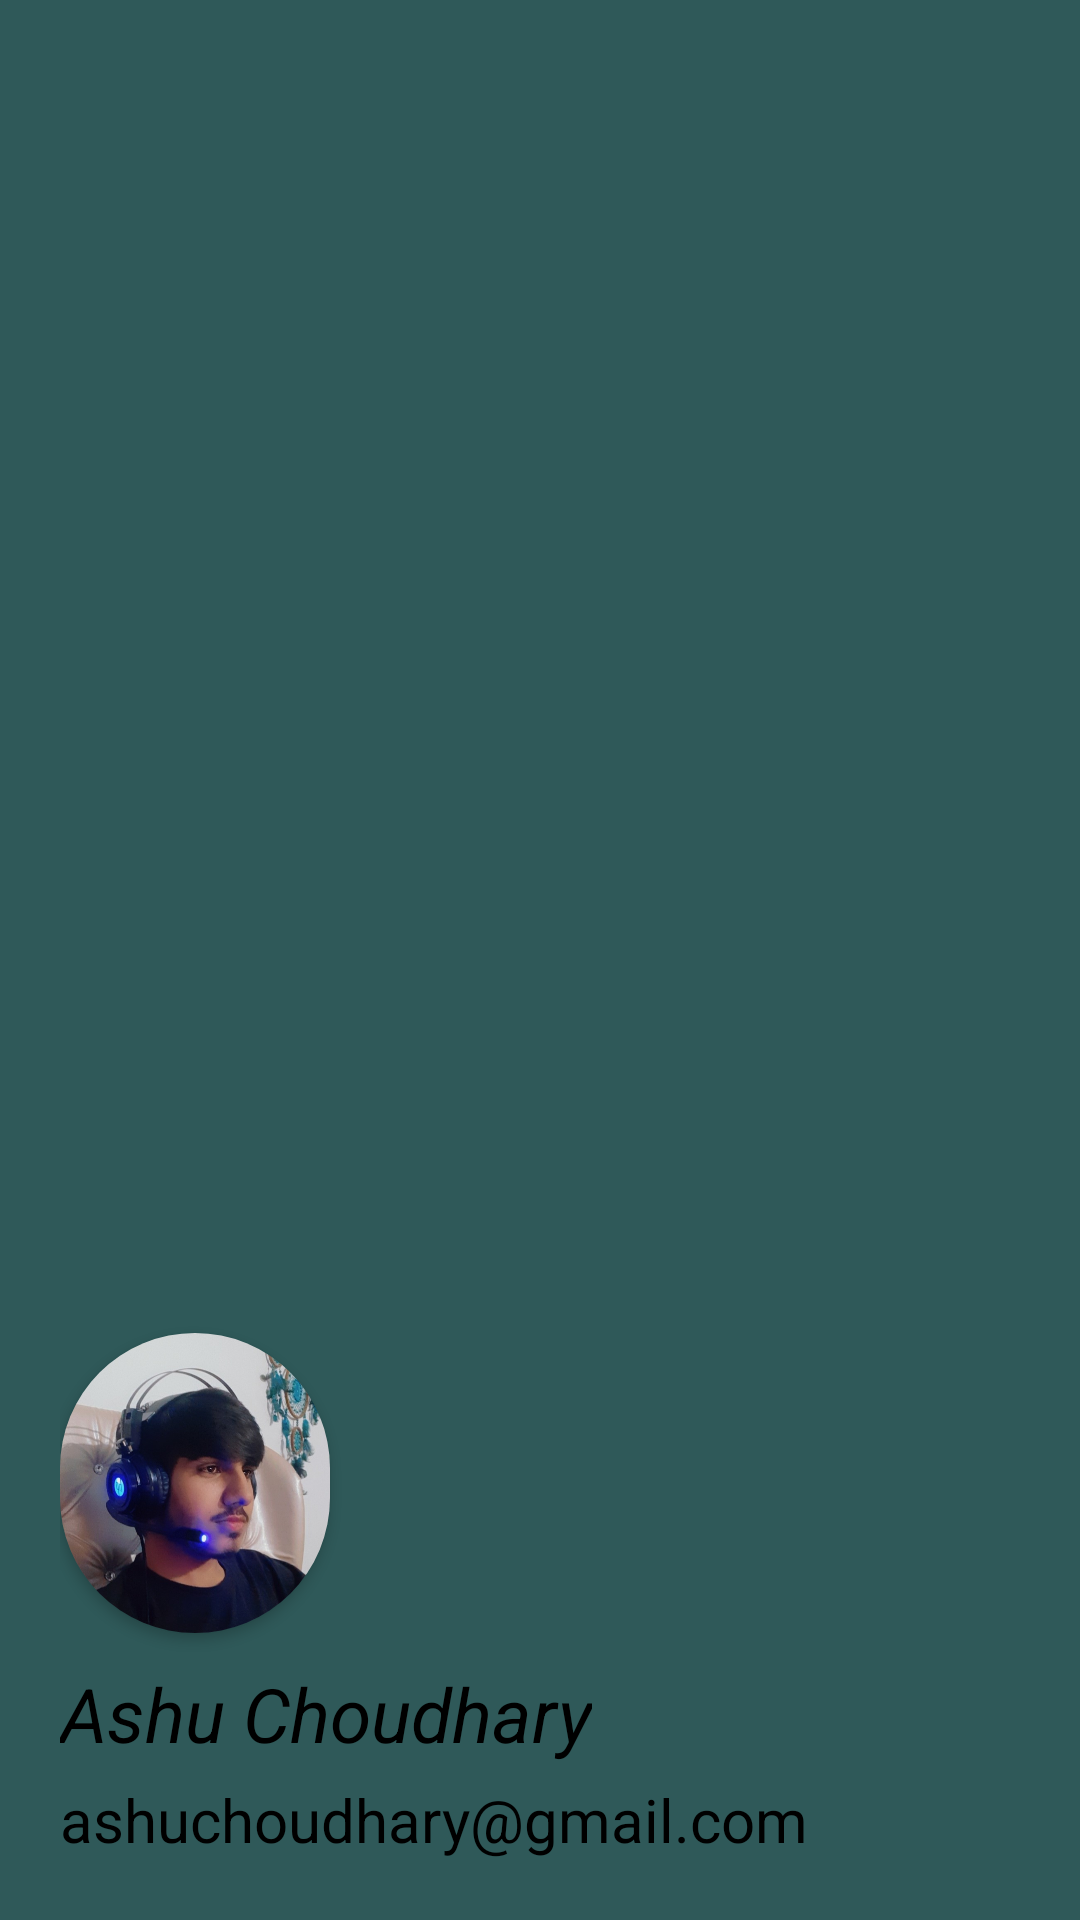

This screen was rendered from an Android layout file. Write that file and the resources it references.
<!-- AndroidManifest.xml: application theme Theme.FoodApplication -->
<!-- res/layout/menu_header.xml -->
<?xml version="1.0" encoding="utf-8"?>
<LinearLayout xmlns:android="http://schemas.android.com/apk/res/android"
    android:layout_width="match_parent"
    android:layout_height="250dp"
    xmlns:app="http://schemas.android.com/apk/res-auto"
    android:orientation="vertical"
    android:gravity="bottom"
    android:padding="20dp"
    android:background="#2F5959"
    >

    <androidx.cardview.widget.CardView
        android:layout_width="90dp"
        android:layout_height="100dp"
        app:cardCornerRadius="50dp"
        android:elevation="0dp"
        android:backgroundTint="#2F5959"

        >

        <ImageView
            android:layout_width="match_parent"
            android:layout_height="match_parent"
            android:src="@drawable/profile"

            />

    </androidx.cardview.widget.CardView>

    <TextView
        android:layout_width="wrap_content"
        android:layout_height="wrap_content"
        android:text="@string/name"
        android:textSize="25sp"
        android:textStyle="italic"
        android:layout_marginTop="10dp"
        android:layout_marginBottom="5dp"
        android:textColor="@color/black"
        />
    <TextView
        android:layout_width="wrap_content"
        android:layout_height="wrap_content"
        android:text="@string/e_mail"
        android:textSize="20sp"
        android:textColor="@color/black"
        />

</LinearLayout>
<!-- resources referenced by this layout -->
<resources>
  <color name="black">#FF000000</color>
  <!-- drawable profile: jpg bitmap (drawable, 72075 bytes) -->
  <string name="e_mail">ashuchoudhary@gmail.com</string>
  <string name="name">Ashu Choudhary</string>
  <style name="Theme.FoodApplication" parent="Base.Theme.FoodApplication" />
  <style name="Base.Theme.FoodApplication" parent="Theme.Material3.DayNight.NoActionBar">
          
           <item name="colorPrimary">@color/black</item>
      </style>
</resources>
